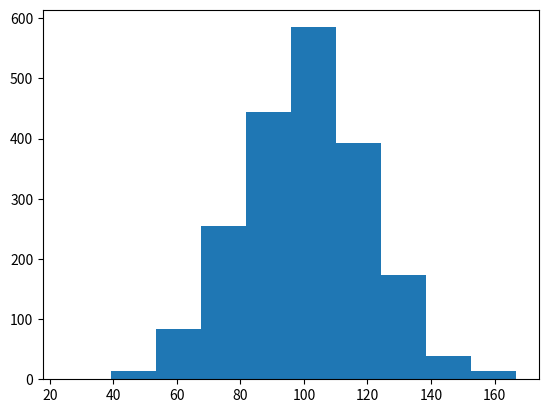

Recreate this plot in Python.
# 直方图: 同一系列的数据高度不等的纵向的条形组成,表示数据分布情况
# 例如: 薪水分布情况

import numpy as np
import matplotlib.pyplot as plt

x = 100 + 20 * np.random.randn(2000)
print(x)
plt.hist(x, bins=10)
plt.show()
